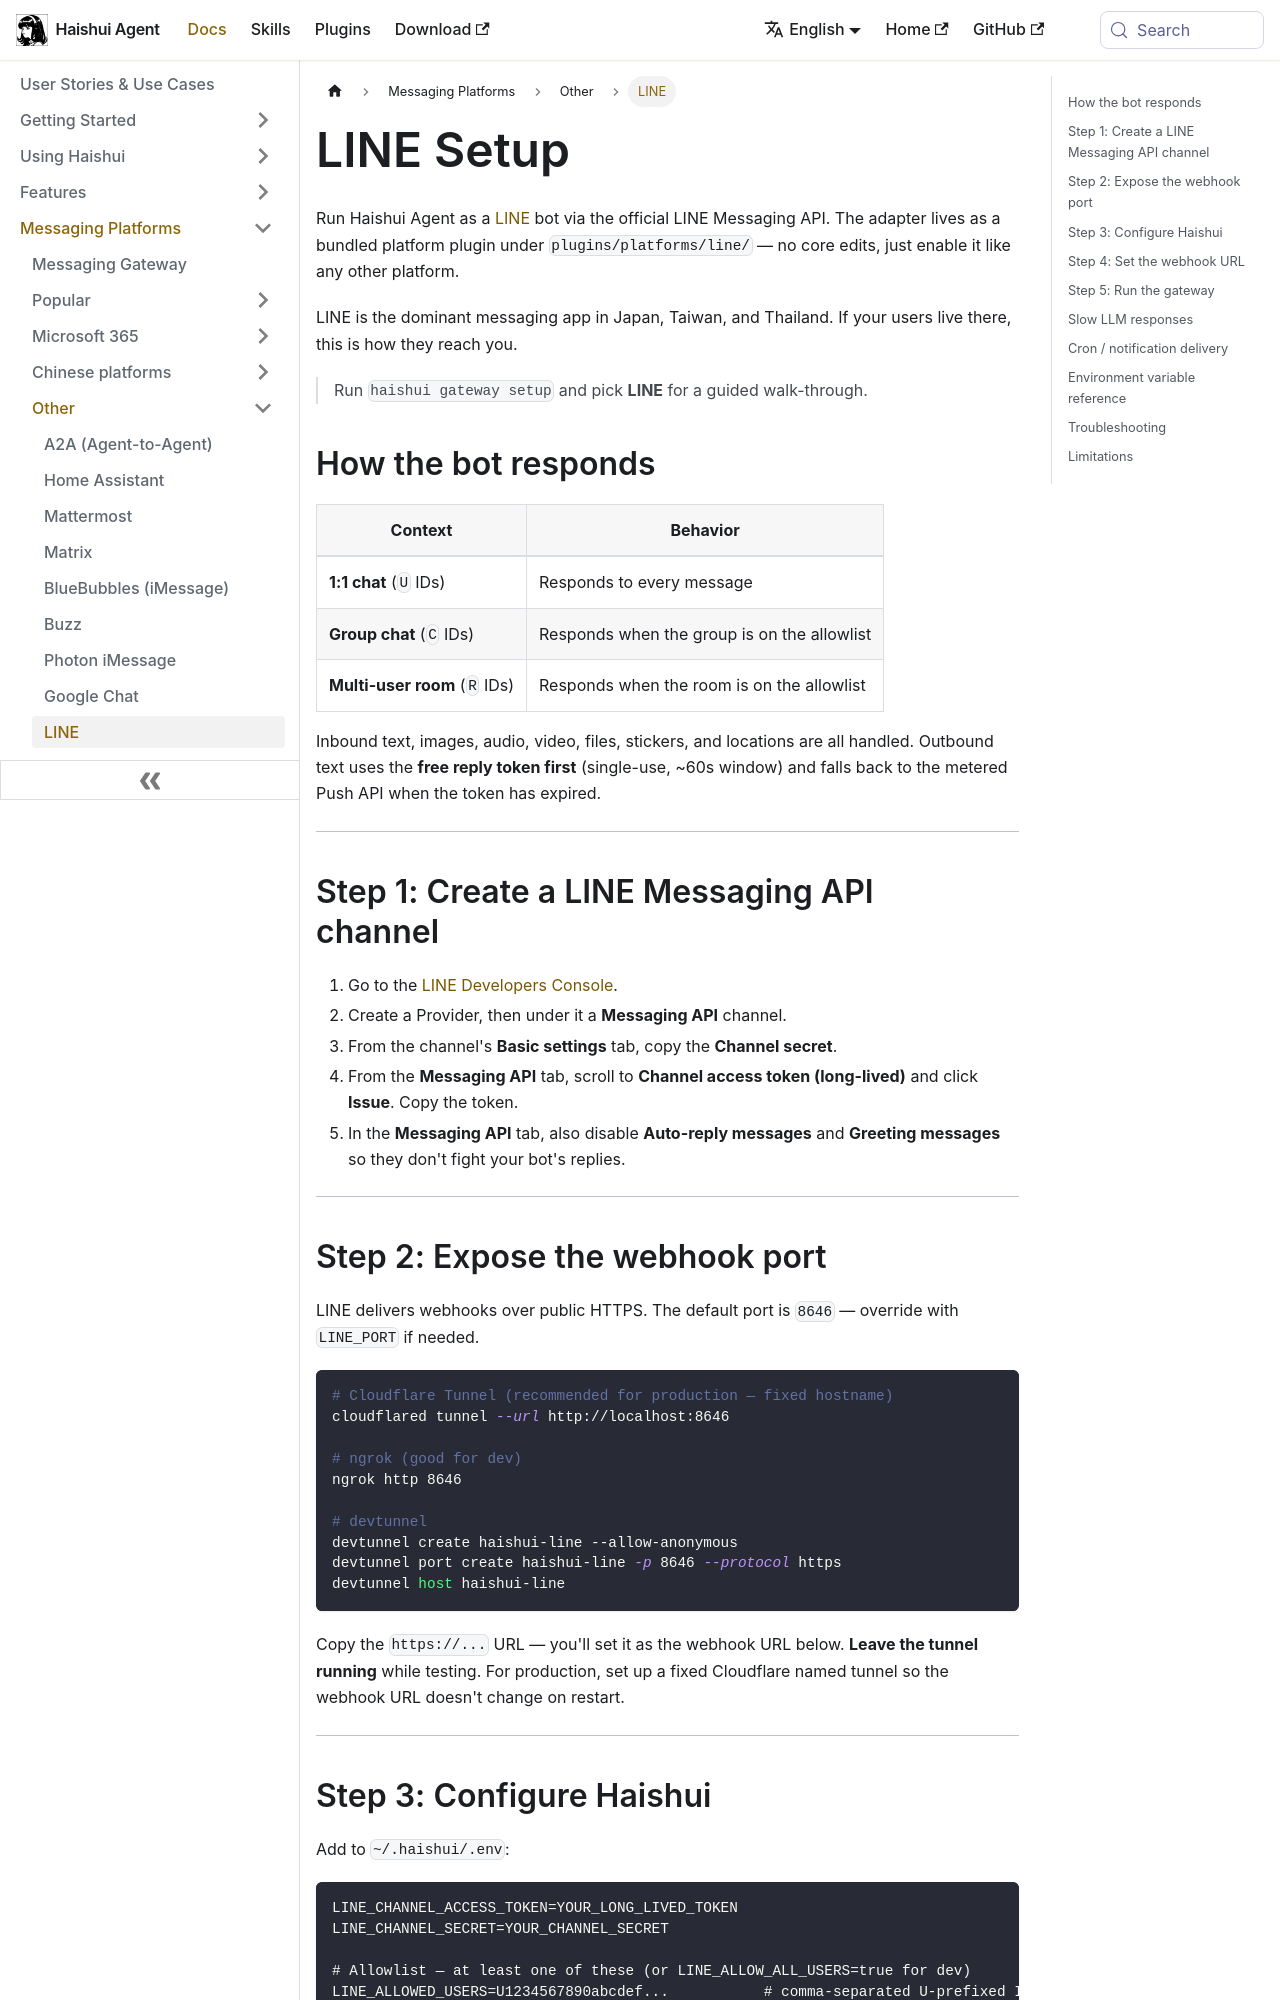

repository: aiqinghaiwork163/haishui-agent · page: docs/user-guide/messaging/line/index.html · generator: docusaurus

---
sidebar_position: 17
title: "LINE"
description: "Set up Haishui Agent as a LINE Messaging API bot"
---

# LINE Setup

Run Haishui Agent as a [LINE](https://line.me/) bot via the official LINE Messaging API. The adapter lives as a bundled platform plugin under `plugins/platforms/line/` — no core edits, just enable it like any other platform.

LINE is the dominant messaging app in Japan, Taiwan, and Thailand. If your users live there, this is how they reach you.

> Run `haishui gateway setup` and pick **LINE** for a guided walk-through.

## How the bot responds

| Context | Behavior |
|---------|----------|
| **1:1 chat** (`U` IDs) | Responds to every message |
| **Group chat** (`C` IDs) | Responds when the group is on the allowlist |
| **Multi-user room** (`R` IDs) | Responds when the room is on the allowlist |

Inbound text, images, audio, video, files, stickers, and locations are all handled. Outbound text uses the **free reply token first** (single-use, ~60s window) and falls back to the metered Push API when the token has expired.

---

## Step 1: Create a LINE Messaging API channel

1. Go to the [LINE Developers Console](https://developers.line.biz/console/).
2. Create a Provider, then under it a **Messaging API** channel.
3. From the channel's **Basic settings** tab, copy the **Channel secret**.
4. From the **Messaging API** tab, scroll to **Channel access token (long-lived)** and click **Issue**. Copy the token.
5. In the **Messaging API** tab, also disable **Auto-reply messages** and **Greeting messages** so they don't fight your bot's replies.

---

## Step 2: Expose the webhook port

LINE delivers webhooks over public HTTPS. The default port is `8646` — override with `LINE_PORT` if needed.

```bash
# Cloudflare Tunnel (recommended for production — fixed hostname)
cloudflared tunnel --url http://localhost:8646

# ngrok (good for dev)
ngrok http 8646

# devtunnel
devtunnel create haishui-line --allow-anonymous
devtunnel port create haishui-line -p 8646 --protocol https
devtunnel host haishui-line
```

Copy the `https://...` URL — you'll set it as the webhook URL below. **Leave the tunnel running** while testing. For production, set up a fixed Cloudflare named tunnel so the webhook URL doesn't change on restart.

---
